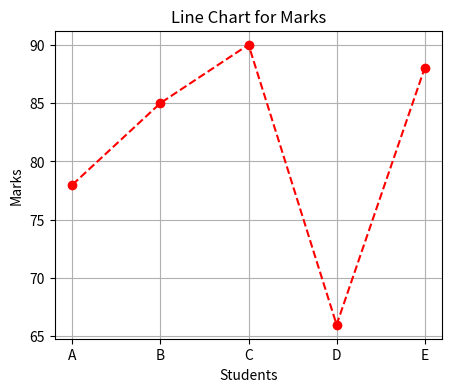

Source code (Python): (Note: this script raises an exception after producing the figure.)
import matplotlib.pyplot as plt

# Data
students = ["A", "B", "C", "D", "E"]
marks = [78, 85, 90, 66, 88]
attendance = [90, 85, 95, 80, 92]

# ------------------ Line Chart ------------------
plt.figure(figsize=(5,4))
plt.title("Line Chart for Marks")
plt.plot(students, marks, 'or--')
plt.xlabel("Students")
plt.ylabel("Marks")
plt.grid()
plt.savefig("images/line_chart.png")
plt.close()

# ------------------ Bar Chart ------------------
plt.figure(figsize=(5,4))
plt.title("Bar Chart for Attendance")
plt.bar(students, attendance, color='g')
plt.xlabel("Students")
plt.ylabel("Attendance")
plt.savefig("images/bar_chart.png")
plt.close()

# ------------------ Scatter Plot ------------------
plt.figure(figsize=(5,4))
plt.title("Scatter Plot for Marks")
plt.scatter(students, marks, color='m')
plt.xlabel("Students")
plt.ylabel("Marks")
plt.grid()
plt.savefig("images/scatter_chart.png")
plt.close()

# ------------------ Pie Chart ------------------
plt.figure(figsize=(5,4))
plt.title("Pie Chart Showing Marks Percentage")
plt.pie(marks, labels=students, autopct="%1.1f%%", startangle=90)
plt.savefig("images/pie_chart.png")
plt.close()

print("All charts have been saved successfully!")
